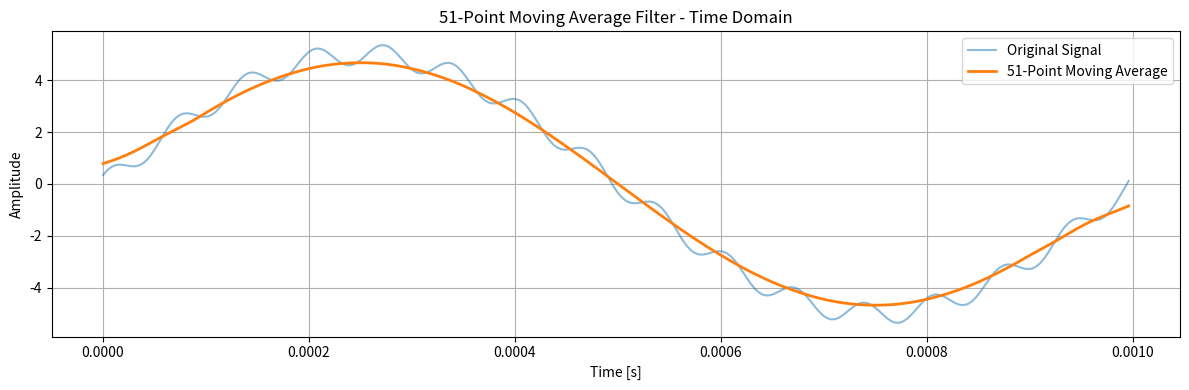
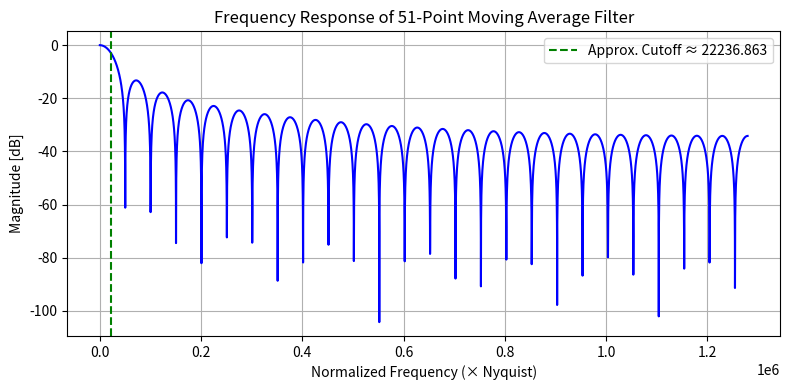

The matplotlib source for these figures, in order:
import numpy as np
import matplotlib.pyplot as plt
from scipy.signal import freqz

# === Parameters ===
n=1
s = 256        # Sampling frequency (Hz)
N = 51         # Number of taps in moving average filter
t = np.linspace(0, 0.001*n, s*n, endpoint=False)

# === Create a test signal (5 Hz sine + noise) ===
signal = (5*np.sin(2000*np.pi*t) + 0.41*np.sin(2000*15*np.pi*t + (57/180)*np.pi))

# === Design Moving Average Filter ===
kernel = np.ones(N) / N  # Averaging kernel
filtered_signal = np.convolve(signal, kernel, mode='same')

# Approximate cutoff frequency
fc = 0.443 * (s/(0.0001*n)) / N
print(fc)

# === Plot Time-Domain Signal ===
plt.figure(figsize=(12, 4))
plt.plot(t, signal, label='Original Signal', alpha=0.5)
plt.plot(t, filtered_signal, label=f'{N}-Point Moving Average', linewidth=2)
plt.title(f"{N}-Point Moving Average Filter - Time Domain")
plt.xlabel("Time [s]")
plt.ylabel("Amplitude")
plt.legend()
plt.grid(True)
plt.tight_layout()
plt.show()

# === Frequency Response of Moving Average Filter ===
w, h = freqz(kernel, worN=8000)
frequencies = w * (s/(0.0001*n)) / (2 * np.pi)  # Normalized frequency (0 to 0.5)



# === Plot Frequency Response ===
plt.figure(figsize=(8, 4))
plt.plot(frequencies, 20 * np.log10(np.abs(h)), 'b')
plt.axvline(fc, color='g', linestyle='--', label=f'Approx. Cutoff ≈ {fc:.3f}')
plt.title(f"Frequency Response of {N}-Point Moving Average Filter")
plt.xlabel("Normalized Frequency (× Nyquist)")
plt.ylabel("Magnitude [dB]")
plt.grid(True)
plt.legend()
plt.tight_layout()
plt.show()
